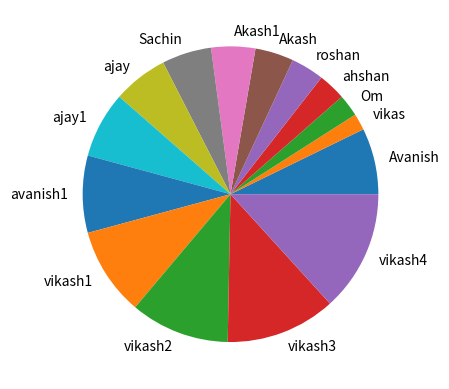

Python code for this plot: (Note: this script raises an exception after producing the figure.)
import matplotlib.pyplot as mpl
import numpy as np
x=np.array([60,15,20,25,30,35,40,45,50,60,70,80,90,100,110])
chart=["Avanish","vikas","Om","ahshan","roshan","Akash","Akash1","Sachin","ajay","ajay1","avanish1","vikash1","vikash2","vikash3","vikash4"]
mpl.pie(x,labels=chart)
mpl.show()
print("Avanish mishra")
a=int(input("inter a value"))
print(a)
